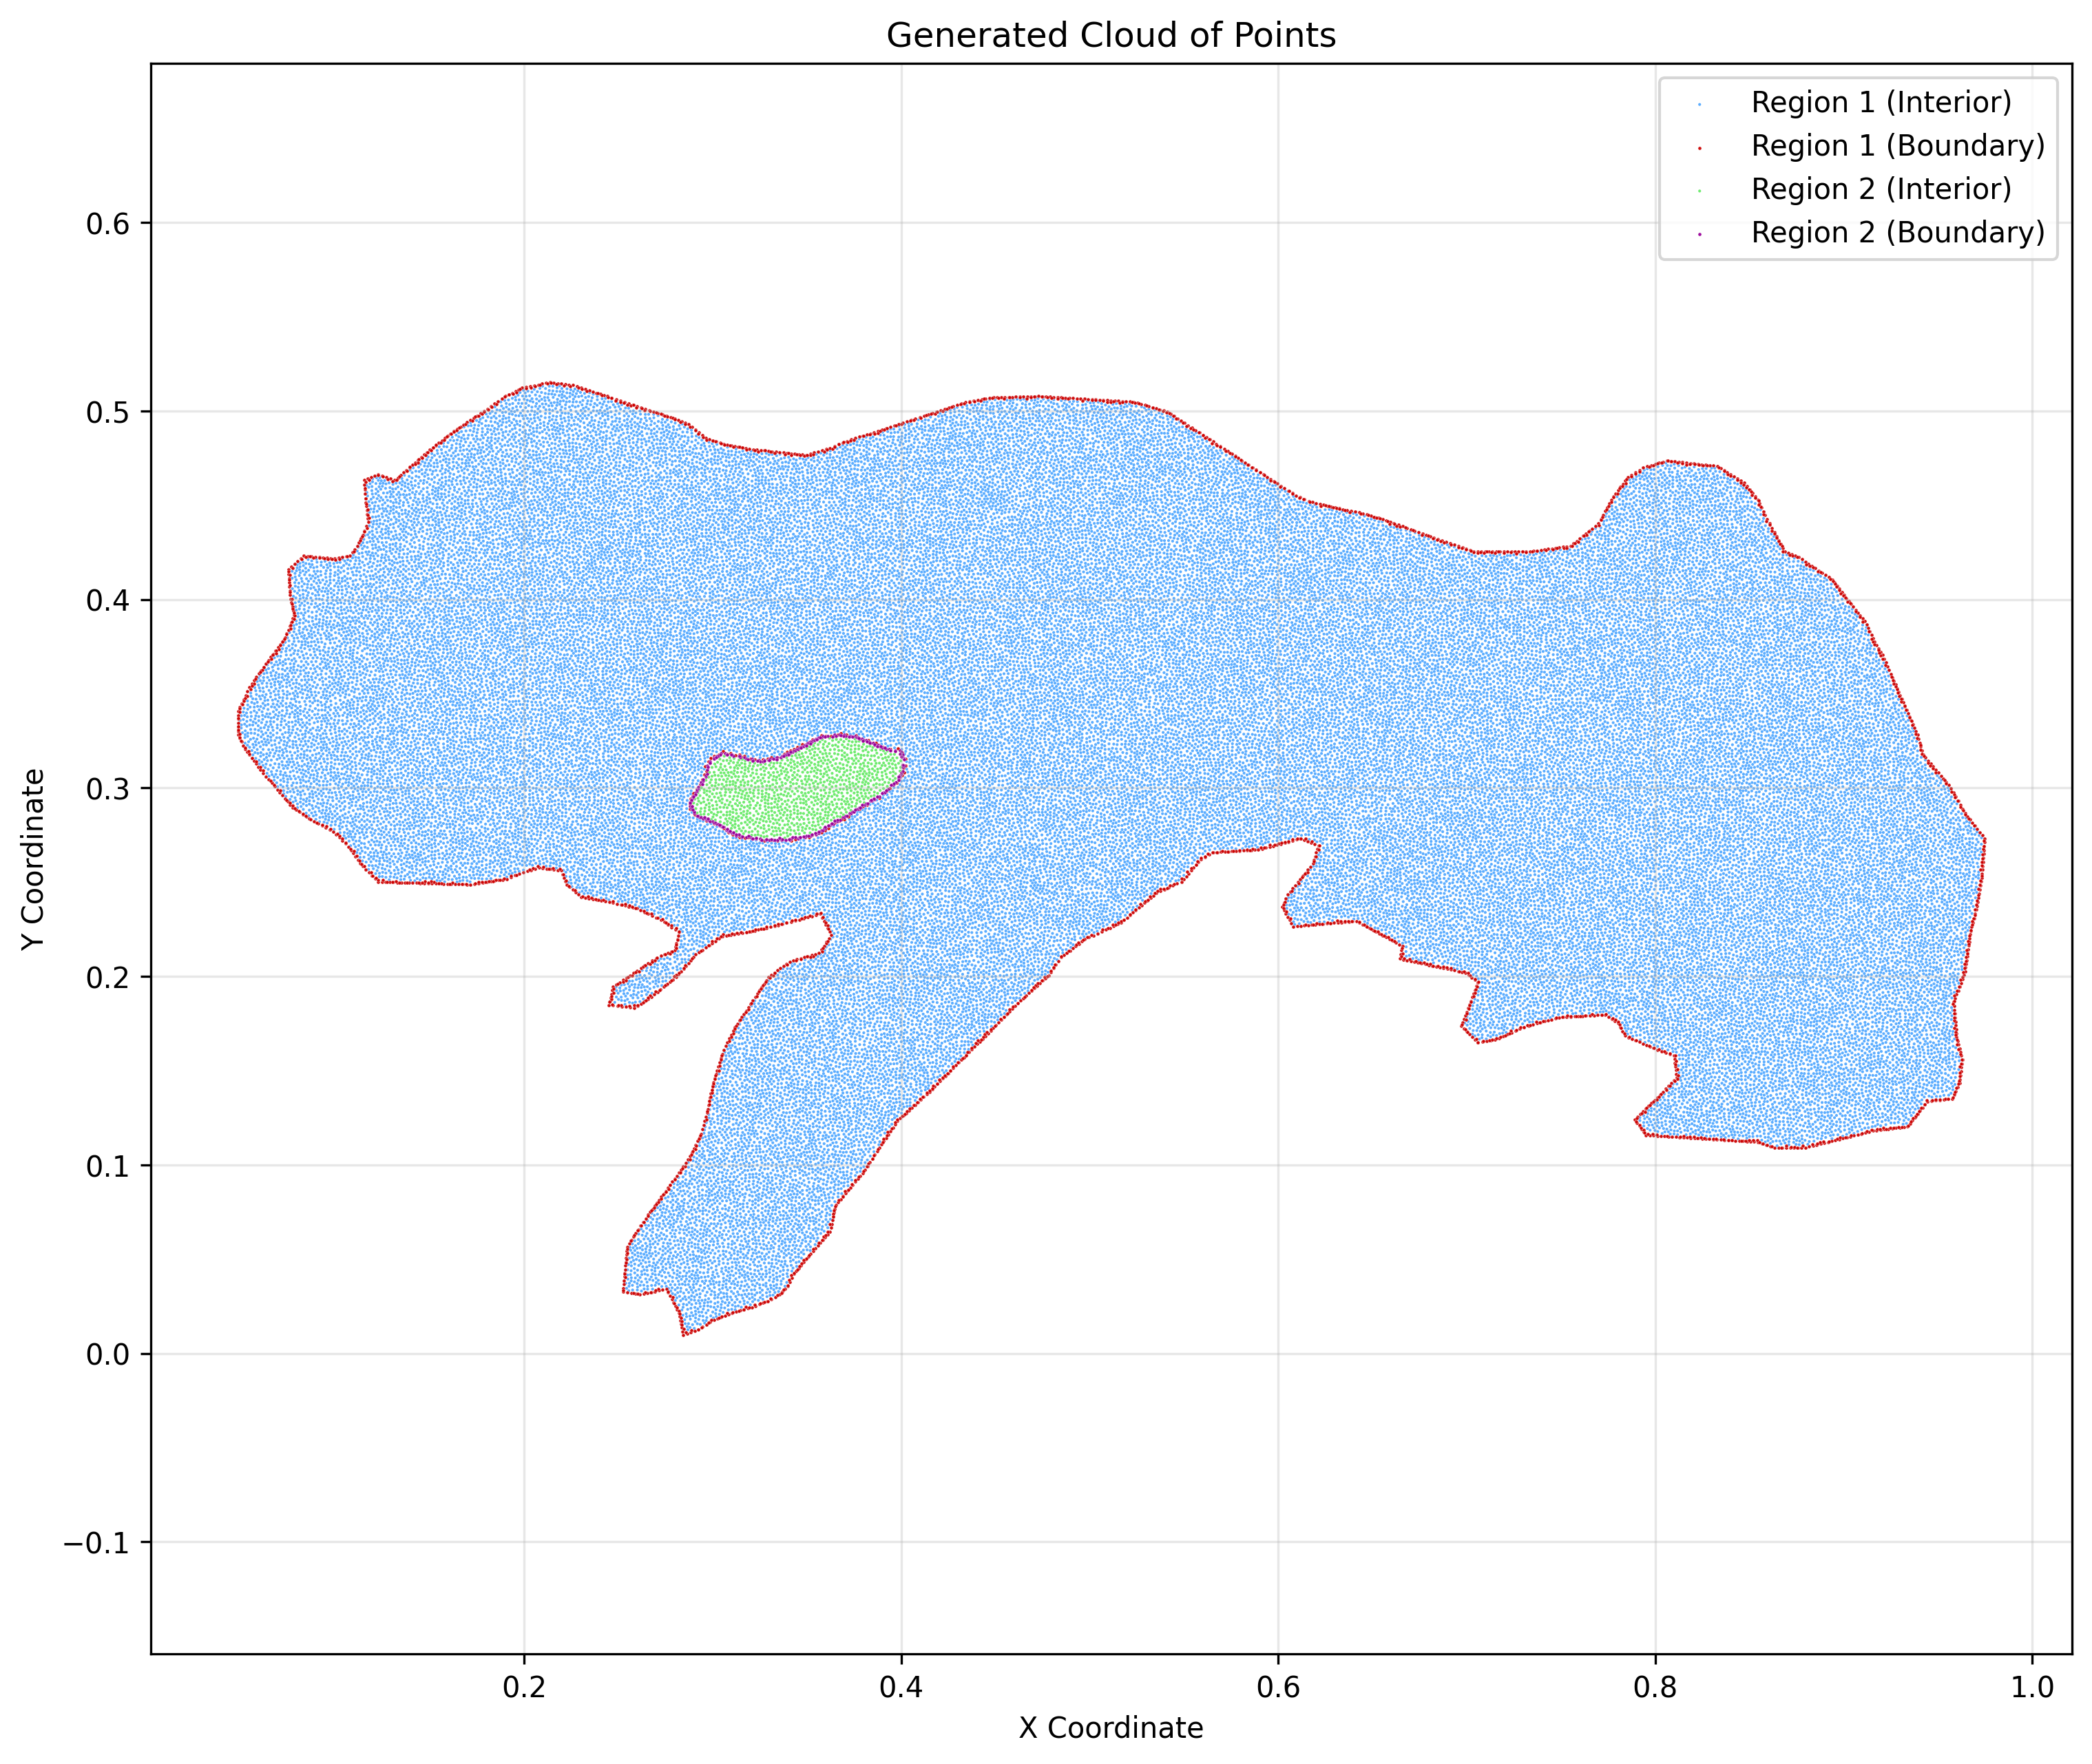

The file beside this chart, header and first rows:
x, y, classification, region
0.04826, 0.3281, boundary, 1
0.04826, 0.3302, boundary, 1
0.04826, 0.3323, boundary, 1
0.04826, 0.3344, boundary, 1
0.04826, 0.3366, boundary, 1
0.04826, 0.3387, boundary, 1
0.04826, 0.3408, boundary, 1
0.04918, 0.3263, boundary, 1
0.04925, 0.3427, boundary, 1
0.05011, 0.3244, boundary, 1
0.05024, 0.3447, boundary, 1
0.05104, 0.3226, boundary, 1
0.05122, 0.3467, boundary, 1
0.05197, 0.3207, boundary, 1
0.05221, 0.3489, boundary, 1
0.05313, 0.3191, boundary, 1
0.0532, 0.3512, boundary, 1
0.05419, 0.3534, boundary, 1
0.0543, 0.3175, boundary, 1
0.05547, 0.3159, boundary, 1
0.05547, 0.3552, boundary, 1
0.05663, 0.3143, boundary, 1
0.05674, 0.357, boundary, 1
0.0578, 0.3128, boundary, 1
0.05801, 0.3588, boundary, 1
0.05897, 0.3112, boundary, 1
0.05929, 0.3606, boundary, 1
0.06013, 0.3096, boundary, 1
0.06056, 0.3624, boundary, 1
0.06162, 0.3078, boundary, 1
0.06183, 0.3642, boundary, 1
0.0631, 0.3061, boundary, 1
0.0631, 0.366, boundary, 1
0.06438, 0.3677, boundary, 1
0.06459, 0.3044, boundary, 1
0.06565, 0.3694, boundary, 1
0.06607, 0.3026, boundary, 1
0.06692, 0.3711, boundary, 1
0.06756, 0.3009, boundary, 1
0.06819, 0.3728, boundary, 1
0.06904, 0.2992, boundary, 1
0.06947, 0.3745, boundary, 1
0.0704, 0.2976, boundary, 1
0.07074, 0.3762, boundary, 1
0.07176, 0.296, boundary, 1
0.07201, 0.3779, boundary, 1
0.073, 0.3799, boundary, 1
0.07313, 0.2944, boundary, 1
0.07399, 0.3818, boundary, 1
0.07449, 0.2927, boundary, 1
0.07498, 0.3838, boundary, 1
0.07498, 0.4157, boundary, 1
0.07511, 0.4135, boundary, 1
0.07535, 0.4091, boundary, 1
0.07523, 0.4113, boundary, 1
0.07548, 0.4068, boundary, 1
0.07572, 0.3859, boundary, 1
0.07572, 0.4024, boundary, 1
0.0756, 0.4046, boundary, 1
0.07585, 0.2911, boundary, 1
... 65,755 more rows
